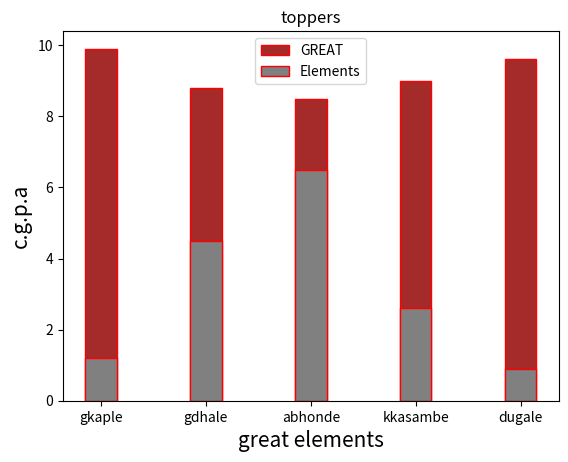

This chart was generated by the following Python code:
# create a bar graph of cgpa in sem3 of 6 great elements

import matplotlib.pyplot as plt

x = ["gkaple","gdhale","abhonde","kkasambe","dugale"]
plt.xlabel("great elements",fontsize=15)  #label for x-axis and y-axis elements
plt.ylabel("c.g.p.a", fontsize=15)
plt.title("toppers")  #title of our graph
y=[9.9,8.8,8.5,9,9.6]
z=[1.2, 4.5, 6.5, 2.6, 0.9]

#plt.bar(x,y, width=0.3, color="black")  #you can also set width of bars and also colour
#plt.bar(x,y, width=0.3, color="yellow",edgecolor = "red", linewidth=5)  #you can also change edge colour of edges of bars and its width
#plt.bar(x,y, width=0.3, color="yellow",edgecolor = "red", linewidth=5, alpha=0.1)  #to make bar light color use alpha

#to make double we will need two values for each x-axis elements
plt.bar(x,y, width=0.3, color="brown",edgecolor = "red",label="GREAT")
plt.bar(x,z, width=0.3, color="gray",edgecolor = "red",label="Elements")

plt.legend() #legend parameter is use to add label
plt.show()